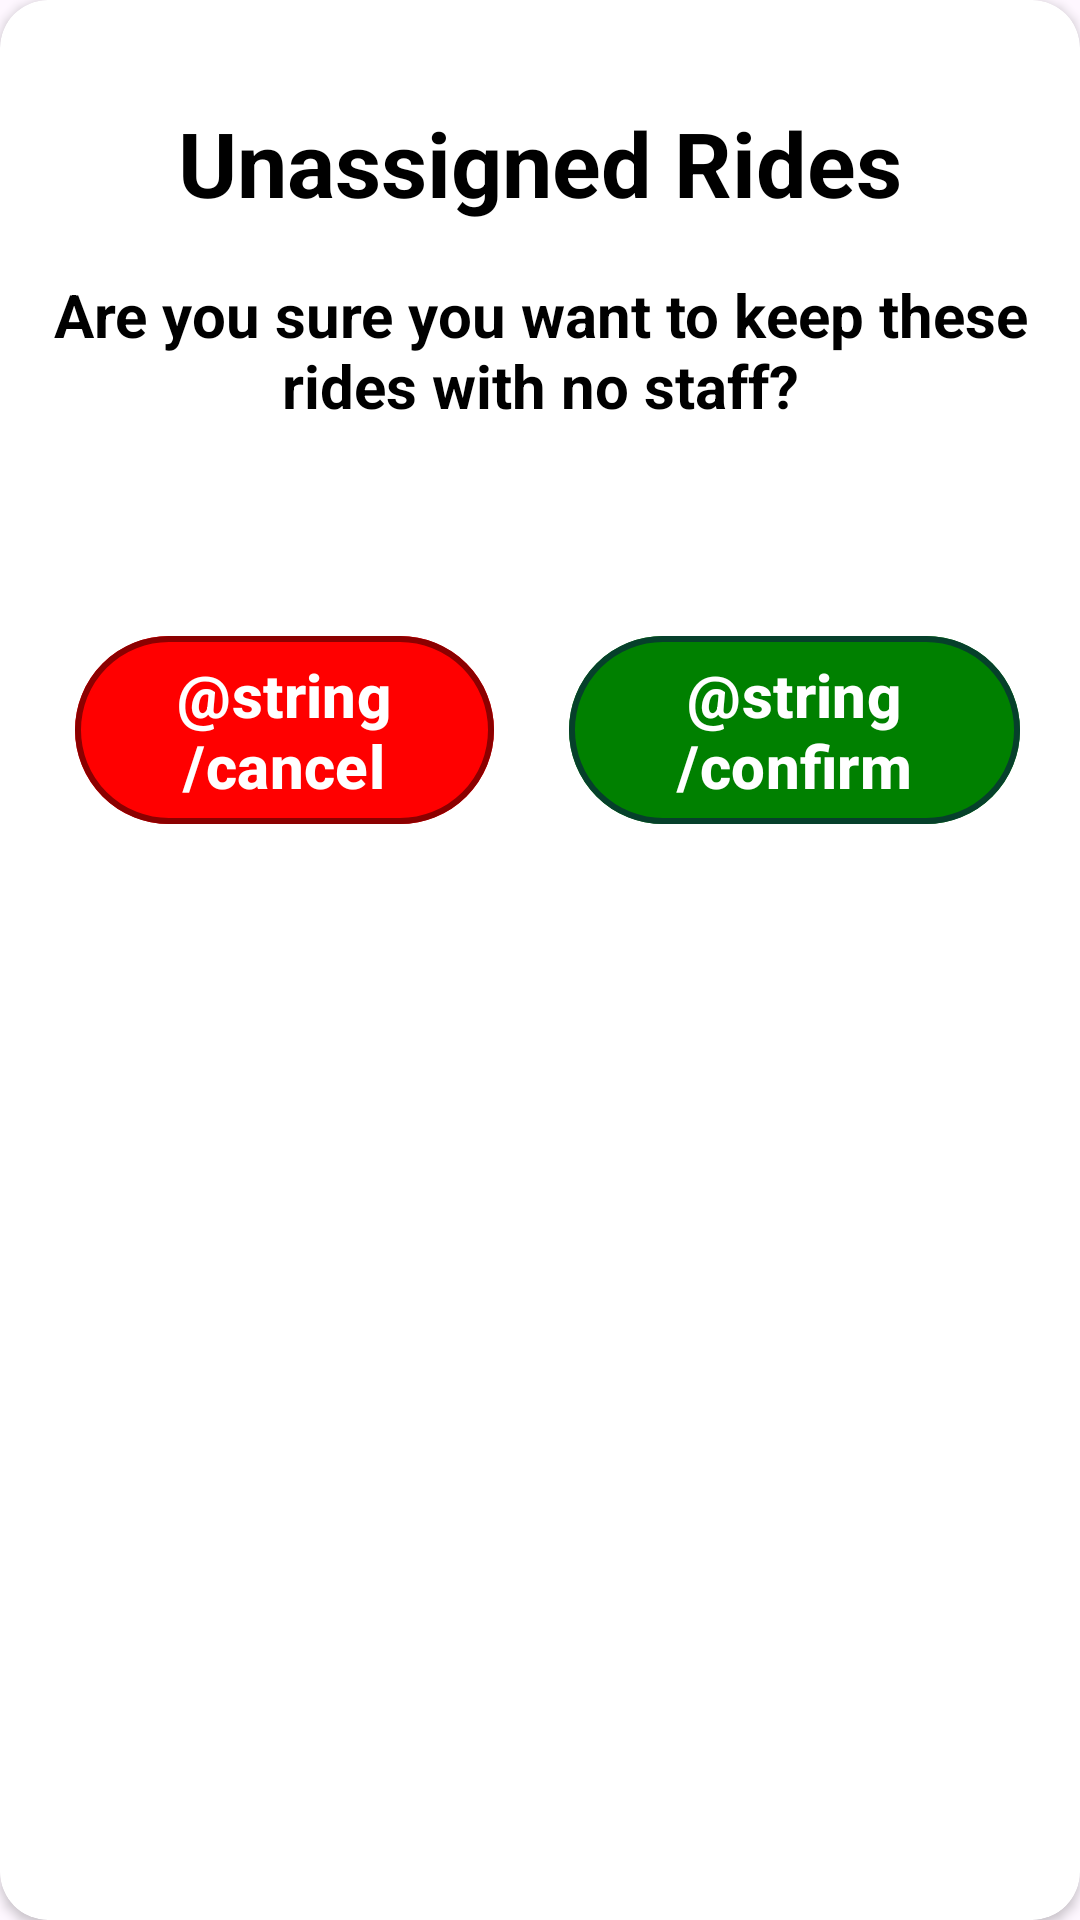

The Android layout XML behind this screen, and the referenced resources:
<!-- AndroidManifest.xml: application theme Theme.Timetabler -->
<!-- res/layout/empty_ride_dialog.xml -->
<?xml version="1.0" encoding="utf-8"?>
<androidx.cardview.widget.CardView xmlns:android="http://schemas.android.com/apk/res/android"
    android:layout_width="wrap_content"
    android:layout_height="wrap_content"
    xmlns:app="http://schemas.android.com/apk/res-auto"
    app:cardCornerRadius="16dp">

    <androidx.constraintlayout.widget.ConstraintLayout
        android:layout_width="match_parent"
        android:layout_height="match_parent"
        android:layout_marginLeft="10dp"
        android:layout_marginRight="10dp">

        <TextView
            android:id="@+id/textView"
            android:layout_width="wrap_content"
            android:layout_height="wrap_content"
            android:layout_marginTop="24dp"
            android:padding="10sp"
            android:text="Unassigned Rides"
            android:textColor="@color/black"
            android:textSize="30sp"
            android:textStyle="bold"
            app:layout_constraintEnd_toEndOf="parent"
            app:layout_constraintStart_toStartOf="parent"
            app:layout_constraintTop_toTopOf="parent"
            android:gravity="center" />
        <TextView
            android:id="@+id/noteTxt"
            android:layout_width="wrap_content"
            android:layout_height="wrap_content"
            android:layout_marginTop="5dp"
            android:padding="2sp"
            android:text="Are you sure you want to keep these rides with no staff?"
            android:textColor="@color/black"
            android:textSize="20sp"
            android:textStyle="bold"
            app:layout_constraintEnd_toEndOf="@+id/textView"
            app:layout_constraintStart_toStartOf="@+id/textView"
            app:layout_constraintTop_toBottomOf="@+id/textView"
            android:gravity="center" />

        <LinearLayout
            android:id="@+id/staffNameLayout"
            android:layout_width="wrap_content"
            android:layout_height="wrap_content"
            android:layout_marginTop="32dp"
            android:layout_marginBottom="32dp"
            android:orientation="horizontal"
            app:layout_constraintEnd_toEndOf="@+id/noteTxt"
            app:layout_constraintStart_toStartOf="@+id/noteTxt"
            app:layout_constraintTop_toBottomOf="@+id/noteTxt">


            <GridLayout
                android:id="@+id/emptyRidesList"
                android:layout_width="match_parent"
                android:layout_height="wrap_content"
                android:columnCount="2"
                android:orientation="horizontal"
                android:contentDescription="list of duplicate names">
            </GridLayout>

        </LinearLayout>

        <LinearLayout
            android:layout_width="wrap_content"
            android:layout_height="wrap_content"
            android:orientation="horizontal"
            android:layout_marginTop="32dp"
            android:layout_marginBottom="32dp"
            app:layout_constraintEnd_toEndOf="@+id/staffNameLayout"
            app:layout_constraintStart_toStartOf="@+id/staffNameLayout"
            app:layout_constraintTop_toBottomOf="@+id/staffNameLayout">

            <com.google.android.material.button.MaterialButton
                android:id="@+id/cancelDialogBtn"
                android:layout_width="match_parent"
                android:layout_height="match_parent"
                android:layout_marginEnd="10dp"
                android:layout_weight="1"
                android:text="@string/cancel"
                android:textColor="@color/white"
                android:textSize="20sp"
                android:textStyle="bold"
                app:strokeColor="@color/darkRed"
                app:strokeWidth="2dp"
                android:layout_marginStart="15dp"
                app:backgroundTint="@color/red">

            </com.google.android.material.button.MaterialButton>

            <com.google.android.material.button.MaterialButton
                android:id="@+id/confirmDialogBtn"
                android:layout_width="match_parent"
                android:layout_height="match_parent"
                android:layout_marginEnd="10dp"
                android:layout_weight="1"
                android:text="@string/confirm"
                android:textColor="@color/white"
                android:textSize="20sp"
                android:textStyle="bold"
                app:strokeColor="@color/darkGreen"
                app:backgroundTint="@color/green"
                app:strokeWidth="2dp"
                android:layout_marginStart="15dp">

            </com.google.android.material.button.MaterialButton>

        </LinearLayout>



    </androidx.constraintlayout.widget.ConstraintLayout>



</androidx.cardview.widget.CardView>
<!-- resources referenced by this layout -->
<resources>
  <color name="black">#FF000000</color>
  <color name="darkGreen">#06402B</color>
  <color name="darkRed"> #8B0000</color>
  <color name="green"> #008000</color>
  <color name="red"> #FF0000</color>
  <color name="white">#FFFFFFFF</color>
  <style name="Theme.Timetabler" parent="Base.Theme.Timetabler" />
  <style name="Base.Theme.Timetabler" parent="Theme.Material3.DayNight.NoActionBar">
          
          
      </style>
</resources>
